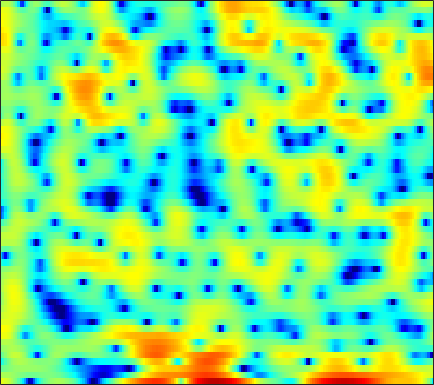

Source data for this figure (header and first rows):
4.1772, 3.9184, 3.4865, 2.9739, 2.4274, 1.6177, 0.63388, -0.27196, -1.7256, -3.5364, -5.9827, -8.4524, -12.988, -19.061, -17.192, -11.614, -7.7237, -5.7985, -3.7773, -2.2696, -1.1097, -0.42264, 0.2973, 0.83728
1.676, 1.649, 1.566, 1.435, 1.302, 1.084, 0.826, 0.6065, 0.3058, -0.009008, -0.2911, -0.4682, -0.653, -0.7651, -0.7932, -0.7603, -0.6625, -0.5689, -0.429, -0.289, -0.1695, -0.1132, -0.08547, -0.1348
-1.216, -0.8781, -0.4514, -0.07366, 0.1757, 0.4518, 0.6786, 0.8032, 0.9229, 0.9974, 1.034, 1.038, 1.024, 0.9842, 0.9506, 0.889, 0.8147, 0.7479, 0.6391, 0.4995, 0.3336, 0.1798, -0.07514, -0.394
-4.802, -3.387, -1.85, -0.6258, 0.07577, 0.7982, 1.318, 1.576, 1.765, 1.8, 1.695, 1.556, 1.28, 0.948, 0.6982, 0.3905, 0.1614, 0.06159, -0.01528, 0.01541, 0.09129, 0.1414, 0.161, 0.07668
-1.537, -0.5804, 0.5554, 1.457, 1.967, 2.458, 2.708, 2.75, 2.569, 2.133, 1.411, 0.6473, -0.7123, -2.619, -4.532, -8.062, -13.11, -14.74, -10.11, -6.125, -3.463, -2.025, -0.6522, 0.2842
0.4776, 0.8333, 1.241, 1.554, 1.708, 1.798, 1.718, 1.579, 1.261, 0.7917, 0.2031, -0.3437, -1.164, -2.068, -2.748, -3.552, -4.035, -4.13, -3.789, -3.096, -2.252, -1.606, -0.8414, -0.2135
1.715, 1.933, 2.069, 2.04, 1.906, 1.598, 1.154, 0.7405, 0.1312, -0.5135, -1.105, -1.476, -1.815, -1.982, -1.999, -1.915, -1.725, -1.537, -1.254, -0.9528, -0.6797, -0.4936, -0.3041, -0.1642
4.373, 4.438, 4.324, 3.962, 3.513, 2.649, 1.416, 0.214, -1.843, -4.543, -7.83, -9.853, -9.377, -6.712, -4.914, -3.038, -1.719, -1.01, -0.3471, 0.04394, 0.2052, 0.1858, 0.01157, -0.3431
4.865, 4.942, 4.861, 4.547, 4.15, 3.395, 2.373, 1.408, -0.1004, -1.791, -3.356, -4.113, -4.218, -3.533, -2.843, -1.99, -1.359, -1.071, -0.8972, -0.9949, -1.312, -1.716, -2.449, -3.415
3.563, 3.779, 3.926, 3.916, 3.804, 3.527, 3.118, 2.734, 2.163, 1.558, 0.9683, 0.5583, 0.0748, -0.3678, -0.6724, -1.099, -1.582, -2.004, -2.674, -3.478, -4.425, -5.241, -6.45, -7.798
2.583, 2.976, 3.378, 3.641, 3.744, 3.76, 3.648, 3.479, 3.158, 2.726, 2.203, 1.747, 1.073, 0.3123, -0.318, -1.247, -2.278, -3.143, -4.401, -5.824, -7.362, -8.615, -10.42, -12.42
1.518, 2.198, 2.947, 3.513, 3.812, 4.049, 4.099, 4.019, 3.766, 3.353, 2.773, 2.24, 1.399, 0.3956, -0.4604, -1.746, -3.207, -4.41, -6.192, -8.155, -10.3, -12, -14.29, -16.48
0.358, 1.471, 2.653, 3.524, 3.985, 4.367, 4.504, 4.452, 4.173, 3.678, 2.978, 2.324, 1.276, 0.05076, -0.9826, -2.502, -4.188, -5.589, -7.667, -10.13, -13.18, -16.12, -21.86, -33.46
0.5935, 1.719, 2.917, 3.792, 4.25, 4.613, 4.686, 4.563, 4.164, 3.495, 2.553, 1.674, 0.2753, -1.349, -2.691, -4.554, -6.357, -7.582, -8.934, -10.07, -11.06, -11.77, -12.54, -12.81
1.442, 2.316, 3.267, 3.964, 4.317, 4.547, 4.51, 4.3, 3.764, 2.92, 1.747, 0.6245, -1.243, -3.664, -5.943, -9.922, -15.71, -20.43, -17.27, -12.99, -10.41, -9.078, -7.764, -6.701
1.231, 1.976, 2.761, 3.309, 3.572, 3.72, 3.639, 3.42, 2.91, 2.14, 1.099, 0.1454, -1.387, -3.192, -4.703, -6.791, -8.611, -9.399, -9.31, -8.317, -7.027, -6.027, -4.798, -3.697
0.795, 1.279, 1.794, 2.169, 2.36, 2.477, 2.426, 2.269, 1.893, 1.328, 0.5626, -0.1424, -1.223, -2.413, -3.327, -4.486, -5.421, -5.891, -6.11, -5.825, -5.12, -4.403, -3.317, -2.197
0.09522, 0.1712, 0.3403, 0.5858, 0.7912, 1.056, 1.24, 1.284, 1.171, 0.8389, 0.2685, -0.3324, -1.361, -2.682, -3.887, -5.796, -8.037, -9.791, -11.22, -10.23, -7.737, -5.813, -3.545, -1.641
-3.522, -4.456, -4.93, -4.209, -3.215, -1.839, -0.7467, -0.1691, 0.2682, 0.3335, 0.05278, -0.3655, -1.213, -2.408, -3.551, -5.475, -7.965, -10.14, -12.31, -10.82, -7.457, -5.148, -2.595, -0.5392
-7.337, -11.31, -15.73, -10.19, -6.769, -3.821, -1.999, -1.129, -0.4564, -0.2289, -0.3663, -0.6741, -1.3, -2.079, -2.713, -3.526, -4.155, -4.412, -4.356, -3.804, -2.838, -1.928, -0.6252, 0.653
-0.7667, -1.245, -1.533, -1.36, -1.009, -0.443, 0.03598, 0.2552, 0.3135, 0.07455, -0.47, -1.076, -2.112, -3.353, -4.32, -5.446, -6.002, -5.884, -5.108, -3.908, -2.582, -1.614, -0.3873, 0.698
2.274, 2.214, 2.173, 2.178, 2.193, 2.182, 2.085, 1.921, 1.529, 0.8784, -0.09376, -1.08, -2.841, -5.348, -8.02, -13.82, -29.19, -17.1, -9.927, -6.223, -3.801, -2.469, -1.099, -0.06371
2.236, 2.397, 2.585, 2.731, 2.798, 2.813, 2.714, 2.55, 2.182, 1.621, 0.8419, 0.1012, -1.123, -2.565, -3.725, -5.129, -5.909, -5.847, -5.103, -4.087, -3.125, -2.517, -1.883, -1.415
0.4092, 0.819, 1.339, 1.806, 2.105, 2.417, 2.602, 2.644, 2.565, 2.335, 1.958, 1.589, 1.02, 0.3972, -0.06659, -0.6283, -1.096, -1.377, -1.674, -1.957, -2.314, -2.647, -3.197, -3.776
-2.856, -2.098, -0.992, 0.1152, 0.8692, 1.71, 2.325, 2.633, 2.847, 2.863, 2.702, 2.503, 2.185, 1.84, 1.578, 1.24, 0.909, 0.6257, 0.1527, -0.5182, -1.513, -2.594, -4.716, -8.091
-11.32, -9.163, -5.659, -2.799, -1.156, 0.4617, 1.514, 1.992, 2.268, 2.183, 1.829, 1.444, 0.8832, 0.4425, 0.2849, 0.3197, 0.5415, 0.7263, 0.8643, 0.7656, 0.3649, -0.1741, -1.211, -2.506
-12.12, -10.07, -6.63, -3.82, -2.219, -0.7115, 0.1941, 0.5012, 0.4287, -0.2235, -1.51, -2.965, -5.66, -8.664, -9.188, -6.674, -3.838, -2.201, -0.6195, 0.4283, 1.073, 1.374, 1.621, 1.769
-4.706, -4.155, -3.213, -2.203, -1.522, -0.81, -0.3992, -0.3336, -0.6121, -1.355, -2.657, -4.06, -6.453, -8.799, -9.177, -7.299, -4.834, -3.28, -1.661, -0.4548, 0.4489, 0.9864, 1.569, 2.065
-3.224, -2.696, -1.956, -1.248, -0.7789, -0.2774, 0.02481, 0.107, 0.01181, -0.3086, -0.8202, -1.269, -1.869, -2.338, -2.518, -2.5, -2.249, -1.963, -1.547, -1.115, -0.6593, -0.3001, 0.218, 0.7794
-3.764, -2.742, -1.547, -0.5526, 0.06057, 0.6923, 1.117, 1.304, 1.387, 1.295, 1.064, 0.8167, 0.4098, -0.0468, -0.4106, -0.9222, -1.46, -1.889, -2.471, -3.009, -3.337, -3.311, -2.808, -1.885
-4.367, -2.802, -1.151, 0.1261, 0.8794, 1.643, 2.16, 2.395, 2.522, 2.454, 2.205, 1.907, 1.385, 0.7324, 0.1512, -0.7662, -1.903, -2.972, -4.813, -7.41, -11.22, -14.19, -11.98, -7.166
-3.431, -2.261, -0.822, 0.3954, 1.141, 1.897, 2.378, 2.561, 2.579, 2.359, 1.918, 1.469, 0.7399, -0.113, -0.8068, -1.782, -2.828, -3.685, -5.011, -6.596, -8.216, -8.831, -7.791, -5.353
-4.166, -2.695, -0.9444, 0.4554, 1.25, 1.981, 2.348, 2.393, 2.159, 1.598, 0.7459, -0.07633, -1.365, -2.773, -3.784, -4.859, -5.394, -5.436, -5.16, -4.667, -4.021, -3.422, -2.437, -1.282
-5.051, -2.613, -0.3683, 1.119, 1.857, 2.424, 2.557, 2.39, 1.821, 0.846, -0.5767, -1.971, -4.395, -7.686, -11.02, -16.58, -15.72, -12, -8.316, -5.724, -3.751, -2.508, -1.077, 0.1567
0.1468, 0.8835, 1.756, 2.374, 2.643, 2.716, 2.458, 2.042, 1.182, -0.04151, -1.644, -3.101, -5.378, -7.99, -10.02, -12.06, -12.08, -10.88, -8.704, -6.55, -4.597, -3.289, -1.763, -0.4557
3.473, 3.541, 3.586, 3.522, 3.368, 2.988, 2.38, 1.758, 0.6928, -0.6497, -2.272, -3.679, -5.748, -7.898, -9.395, -10.9, -11.41, -11.02, -9.69, -7.955, -6.164, -4.908, -3.373, -2.014
5.037, 4.887, 4.625, 4.267, 3.916, 3.316, 2.539, 1.824, 0.671, -0.7318, -2.448, -3.969, -6.419, -9.596, -12.82, -19.68, -27.93, -19.23, -13.54, -10.28, -8.027, -6.685, -5.158, -3.842
5.409, 5.207, 4.88, 4.457, 4.066, 3.428, 2.652, 1.978, 0.9501, -0.2457, -1.598, -2.737, -4.455, -6.421, -7.977, -9.834, -10.8, -10.66, -9.819, -8.922, -8.251, -7.874, -7.365, -6.571
4.694, 4.642, 4.492, 4.185, 3.834, 3.204, 2.419, 1.768, 0.8905, 0.0649, -0.6663, -1.169, -1.809, -2.431, -2.893, -3.489, -4.033, -4.451, -5.117, -6.082, -7.659, -9.556, -13.67, -16.69
1.903, 2.593, 3.113, 3.128, 2.806, 1.96, 0.6662, -0.5212, -2.089, -2.999, -2.866, -2.265, -1.346, -0.5965, -0.2319, -0.00837, -0.04369, -0.2577, -0.8136, -1.711, -2.991, -4.194, -5.755, -6.181
-1.945, -0.426, 0.6413, 0.8841, 0.5652, -0.5381, -2.6, -5.059, -10.81, -25.68, -11.1, -6.595, -3.211, -1.2, -0.2198, 0.6218, 1.04, 1.151, 1.087, 0.8251, 0.4642, 0.218, -0.02062, 1.4552e-05
-0.8204, -0.3717, 0.0127, 0.06212, -0.1371, -0.7359, -1.655, -2.482, -3.499, -3.929, -3.534, -2.807, -1.673, -0.66, -0.04763, 0.5466, 0.8892, 1.003, 0.9919, 0.8358, 0.5788, 0.3589, 0.08507, -0.09785
0.5114, 0.6508, 0.7718, 0.7653, 0.6814, 0.4742, 0.2024, -0.003159, -0.2155, -0.2973, -0.1884, -0.01128, 0.2969, 0.621, 0.8327, 1.015, 1.079, 1.021, 0.79, 0.388, -0.1994, -0.7808, -1.685, -2.7
0.9456, 1.16, 1.317, 1.338, 1.27, 1.117, 0.9342, 0.8229, 0.7365, 0.7345, 0.8349, 0.9416, 1.1, 1.245, 1.314, 1.331, 1.231, 1.065, 0.7024, 0.13, -0.7092, -1.578, -3.227, -5.784
0.6382, 0.9869, 1.13, 0.9708, 0.6857, 0.1617, -0.393, -0.7253, -0.9219, -0.783, -0.4441, -0.1254, 0.2719, 0.5501, 0.6565, 0.6739, 0.5373, 0.3679, 0.07408, -0.295, -0.7539, -1.165, -1.877, -2.728
1.028, 1.266, 1.101, 0.3706, -0.5513, -2.354, -4.8, -6.768, -7.876, -6.252, -4.072, -2.768, -1.595, -1.003, -0.8716, -1.051, -1.489, -1.887, -2.305, -2.372, -2.047, -1.635, -0.9785, -0.3152
2.65, 2.588, 2.123, 1.135, -0.008904, -2.22, -5.448, -8.496, -10.5, -7.56, -4.643, -3.208, -2.139, -1.863, -2.128, -3.155, -5.031, -7.139, -10.59, -11.06, -7.393, -4.831, -2.206, -0.2852
3.369, 3.24, 2.868, 2.266, 1.652, 0.6928, -0.2932, -0.9269, -1.458, -1.567, -1.419, -1.321, -1.366, -1.737, -2.299, -3.486, -5.283, -7.015, -9.381, -9.566, -7.138, -5.062, -2.769, -0.9945
2.966, 2.99, 2.87, 2.601, 2.307, 1.832, 1.32, 0.9505, 0.5102, 0.138, -0.1805, -0.4236, -0.7582, -1.204, -1.608, -2.246, -2.933, -3.391, -3.817, -3.861, -3.514, -3.05, -2.292, -1.506
2.668, 2.945, 3.06, 2.915, 2.677, 2.223, 1.675, 1.26, 0.7513, 0.3358, 0.007711, -0.192, -0.4341, -0.7131, -0.9684, -1.378, -1.85, -2.21, -2.618, -2.918, -3.025, -2.964, -2.708, -2.308
3.743, 4.125, 4.22, 3.882, 3.38, 2.434, 1.274, 0.3679, -0.6316, -1.13, -1.09, -0.8556, -0.57, -0.4222, -0.49, -0.8254, -1.446, -2.093, -3.112, -4.168, -4.946, -5.152, -4.854, -4.112
6.163, 6.261, 5.977, 5.198, 4.234, 2.35, -0.4477, -3.448, -9.099, -10.5, -5.692, -3.22, -1.259, -0.3117, -0.09362, -0.3765, -1.28, -2.417, -4.741, -8.352, -14.25, -17.61, -12.01, -7.873
6.673, 6.51, 6.001, 5.126, 4.198, 2.55, 0.3881, -1.492, -3.826, -4.527, -3.429, -2.369, -1.243, -0.6651, -0.5834, -0.9401, -1.818, -2.809, -4.594, -6.808, -8.889, -9.62, -9.093, -7.954
5.742, 5.537, 5.097, 4.455, 3.859, 2.934, 1.936, 1.206, 0.3754, -0.1855, -0.4797, -0.5937, -0.6966, -0.8785, -1.124, -1.622, -2.338, -2.984, -3.935, -4.895, -5.742, -6.228, -6.677, -6.957
5.045, 4.871, 4.532, 4.069, 3.652, 3.031, 2.374, 1.885, 1.275, 0.7296, 0.2676, -0.02759, -0.4299, -0.8608, -1.236, -1.827, -2.53, -3.14, -4.012, -4.894, -5.681, -6.148, -6.542, -6.706
4.73, 4.596, 4.315, 3.916, 3.535, 2.94, 2.273, 1.759, 1.107, 0.5417, 0.1074, -0.1406, -0.4153, -0.7127, -0.9983, -1.55, -2.339, -3.132, -4.459, -6.036, -7.584, -8.389, -8.496, -7.677
4.244, 4.249, 4.105, 3.75, 3.323, 2.526, 1.481, 0.5726, -0.6524, -1.575, -1.886, -1.708, -1.138, -0.5999, -0.3727, -0.4202, -0.9699, -1.756, -3.485, -6.332, -11.5, -20.52, -17.18, -8.95
1.376, 1.878, 2.215, 2.113, 1.733, 0.7542, -0.8881, -2.712, -6.479, -13.05, -13.63, -8.265, -3.921, -1.415, -0.2484, 0.6428, 0.8991, 0.7389, 0.09549, -0.9205, -2.004, -2.524, -2.403, -1.447
